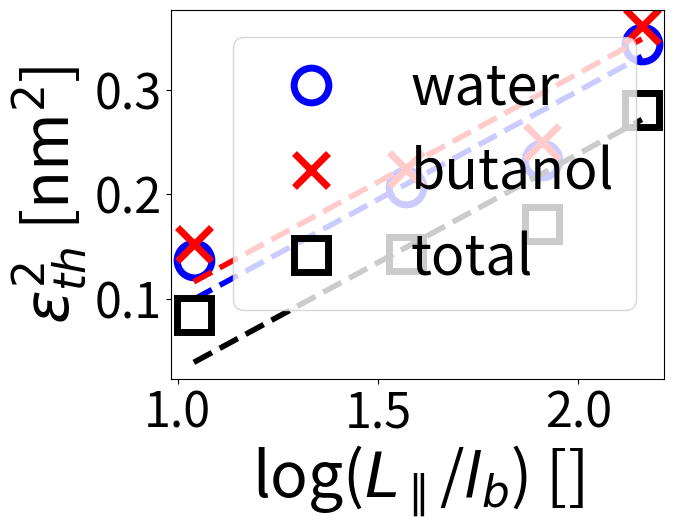

Source code (Python):
import numpy as np
import matplotlib.pyplot as plt
import scipy.optimize as opt

mark_size = 25
mark_width = 5
line_width = 4

axis_font = 45
legend_font = 40
ticks_font = 35

### ??? ###

L_par = [2.82929, 
        4.80196, 
        6.74132, 
        8.65852]
"""
w_sol = np.array([0.3948822864858782, 
        0.448761717073666,
        0.4815323651164674,
        0.6026108704093641])
w_but = np.array([0.4155157129351387, 
        0.4683611067720915,
        0.49996284899250343,
        0.6159208891138912  ])
w_tot = np.array([0.3119806465932117, 
        0.36839642127258965,
        0.4091056315619314,
        0.5495929345471884])
"""
w_sol = np.array([0.3705438975826468, 
                0.4549488344140541,
                0.48248389119679425,
                0.5860751821568618])
w_but = np.array([0.3902221774019854, 
                0.47377679557584457,
                0.5001258106608445,
                0.6004121239262584  ])
w_tot = np.array([0.290940460983936, 
                0.37787757314749504,
                0.4143472816599415,
                0.5294278138457117])

logL_par = np.log(L_par)
w2_sol = w_sol*w_sol
w2_but = w_but*w_but
w2_tot = w_tot*w_tot

gamma = 0.5*63.4969     # bar nm
T = 300                 # K
kb = 1.38e-1            # bar nm^3 K^-1
twopi = 2*np.pi

prefac = (kb*T)/(twopi*gamma)
f = lambda logL, a : prefac*(logL-a)

# f = lambda logL, a, gamma : (kb*T)/(twopi*gamma)*(logL-a)

popt_s, _ = opt.curve_fit(f, logL_par, w2_sol)
popt_b, _ = opt.curve_fit(f, logL_par, w2_but)
popt_t, _ = opt.curve_fit(f, logL_par, w2_tot)

lb_s = np.exp(popt_s[0])
print('lb_s = '+str(lb_s)+' nm')
lb_b = np.exp(popt_b[0])
print('lb_b = '+str(lb_b)+' nm')
lb_t = np.exp(popt_t[0])
print('lb_t = '+str(lb_t)+' nm')

"""
gamma_s = np.exp(popt_s[1])
print('gamma_s = '+str(gamma_s)+' bar*nm')
gamma_b = np.exp(popt_b[1])
print('gamma_b = '+str(gamma_b)+' bar*nm')
gamma_t = np.exp(popt_t[1])
print('gamma_t = '+str(gamma_t)+' bar*nm')
"""

fig, ax = plt.subplots()
ax.plot(logL_par, w2_sol, 'bo', ms=mark_size, markerfacecolor="None",
         markeredgecolor='blue', markeredgewidth=mark_width, label='water')
ax.plot(logL_par, f(logL_par, *popt_s), 'b--', linewidth=line_width)
ax.plot(logL_par, w2_but, 'rx', ms=mark_size, markerfacecolor="None",
         markeredgecolor='red', markeredgewidth=mark_width, label='butanol')
ax.plot(logL_par, f(logL_par, *popt_b), 'r--', linewidth=line_width)
ax.plot(logL_par, w2_tot, 'ks', ms=mark_size, markerfacecolor="None",
         markeredgecolor='black', markeredgewidth=mark_width, label='total')
ax.plot(logL_par, f(logL_par, *popt_t), 'k--', linewidth=line_width)
ax.legend(fontsize=legend_font)
ax.set_xlabel(r'log($L_\parallel$/$l_b$) []', fontsize=axis_font)
ax.set_ylabel(r'$\varepsilon_{th}^2$ [nm$^2$]', fontsize=axis_font)
ax.set_box_aspect(0.75)
plt.tick_params(labelsize=ticks_font)
plt.show()

"""
plt.loglog(L_par, w_sol, 'bo', ms=15, markerfacecolor="None",
         markeredgecolor='blue', markeredgewidth=4)
plt.loglog(L_par, w_but, 'rx', ms=17.5, markerfacecolor="None",
         markeredgecolor='red', markeredgewidth=4)
plt.loglog(L_par, w_tot, 'ks', ms=15, markerfacecolor="None",
         markeredgecolor='black', markeredgewidth=4)
plt.tick_params(labelsize=30)
plt.xlabel(r'$L_\parallel$ [nm]', fontsize=40)
plt.ylabel(r'$\varepsilon_{th}$ [nm]', fontsize=40)
plt.show()
"""